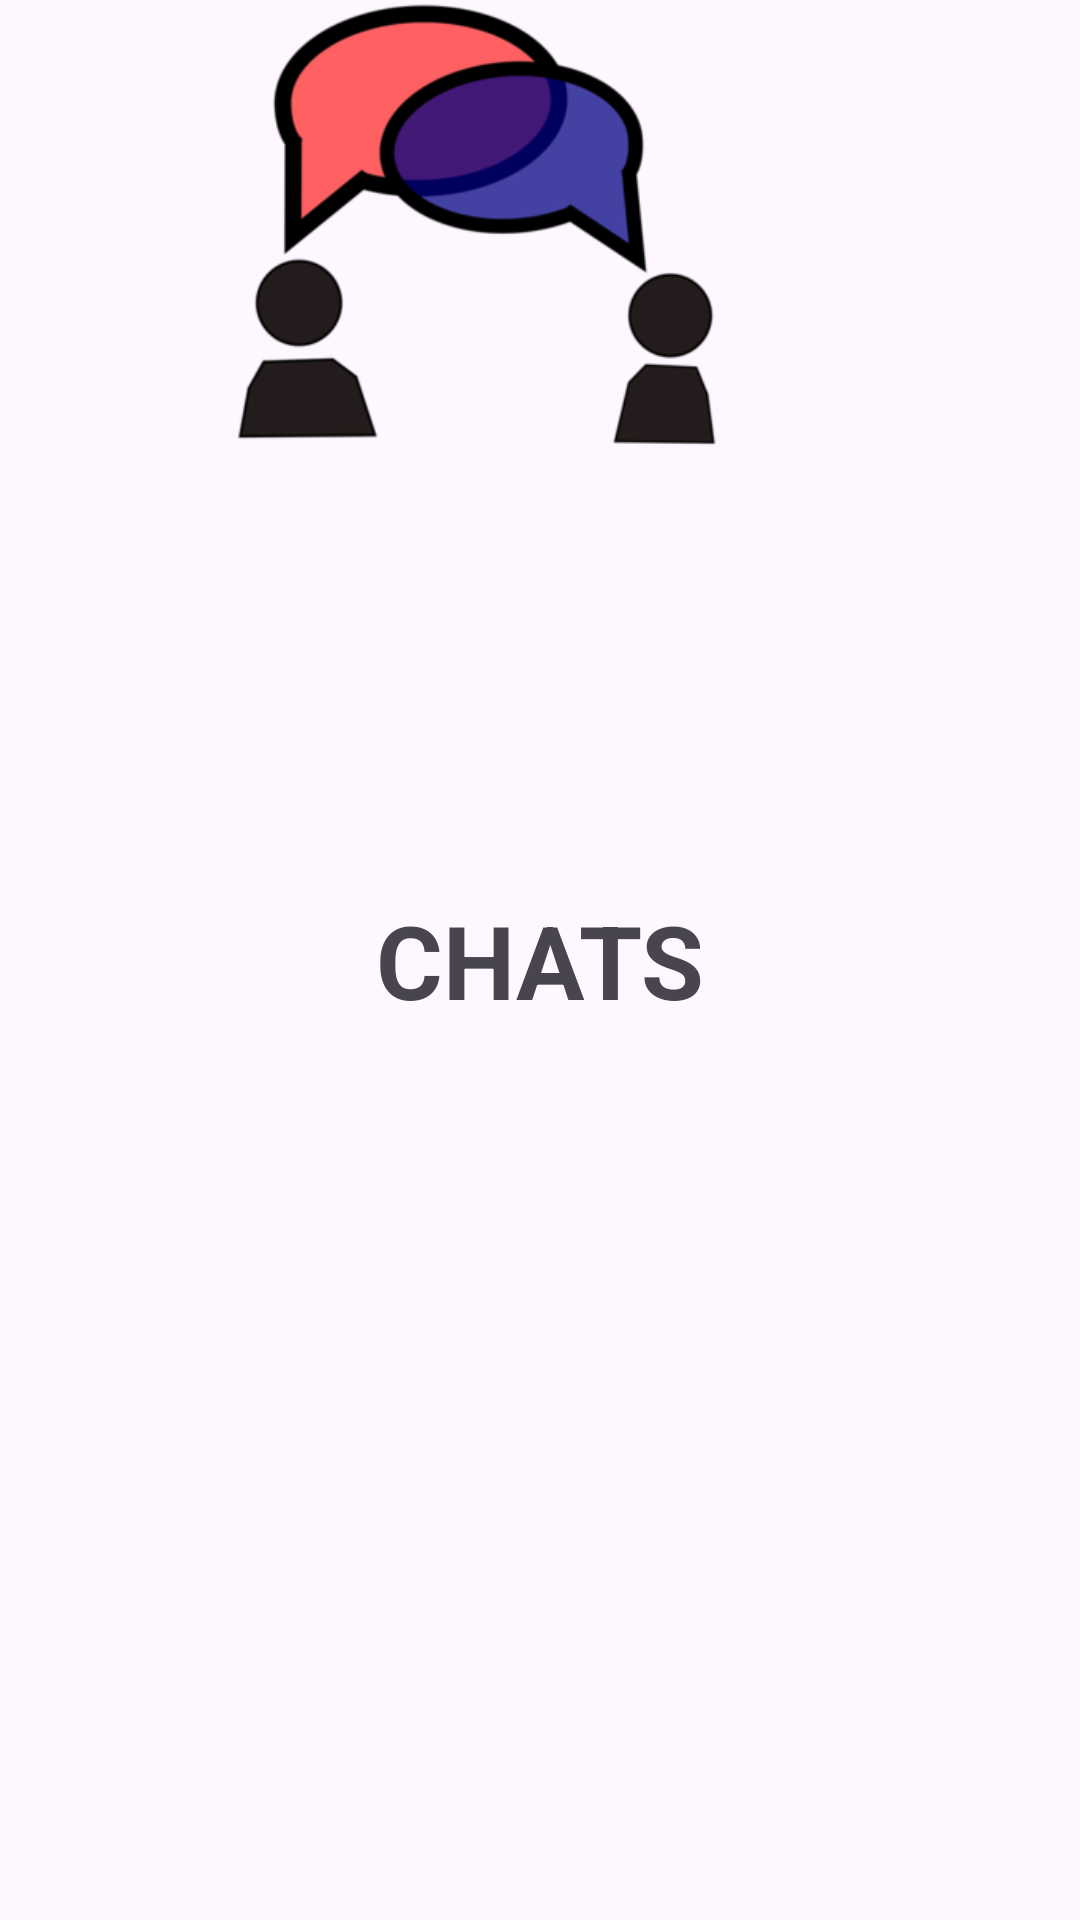

This screen was rendered from an Android layout file. Write that file and the resources it references.
<!-- AndroidManifest.xml: application theme Theme.Viewpager3 -->
<!-- res/layout/fragment_chats.xml -->
<?xml version="1.0" encoding="utf-8"?>
<androidx.constraintlayout.widget.ConstraintLayout xmlns:android="http://schemas.android.com/apk/res/android"
    xmlns:app="http://schemas.android.com/apk/res-auto"
    xmlns:tools="http://schemas.android.com/tools"
    android:layout_width="match_parent"
    android:layout_height="match_parent">

    <TextView
        android:id="@+id/textView2"
        android:layout_width="wrap_content"
        android:layout_height="wrap_content"
        android:text="CHATS"
        android:textSize="34sp"
        android:textStyle="bold"
        app:layout_constraintBottom_toBottomOf="parent"
        app:layout_constraintEnd_toEndOf="parent"
        app:layout_constraintStart_toStartOf="parent"
        app:layout_constraintTop_toTopOf="parent" />

    <ImageView
        android:id="@+id/imageView2"
        android:layout_width="wrap_content"
        android:layout_height="150dp"
        app:srcCompat="@drawable/chats"
        tools:layout_editor_absoluteX="45dp"
        tools:layout_editor_absoluteY="480dp" />

</androidx.constraintlayout.widget.ConstraintLayout>
<!-- resources referenced by this layout -->
<resources>
  <!-- drawable chats: png bitmap (drawable, 22590 bytes) -->
  <style name="Theme.Viewpager3" parent="Base.Theme.Viewpager3" />
  <style name="Base.Theme.Viewpager3" parent="Theme.Material3.DayNight.NoActionBar">
          
          
      </style>
</resources>
